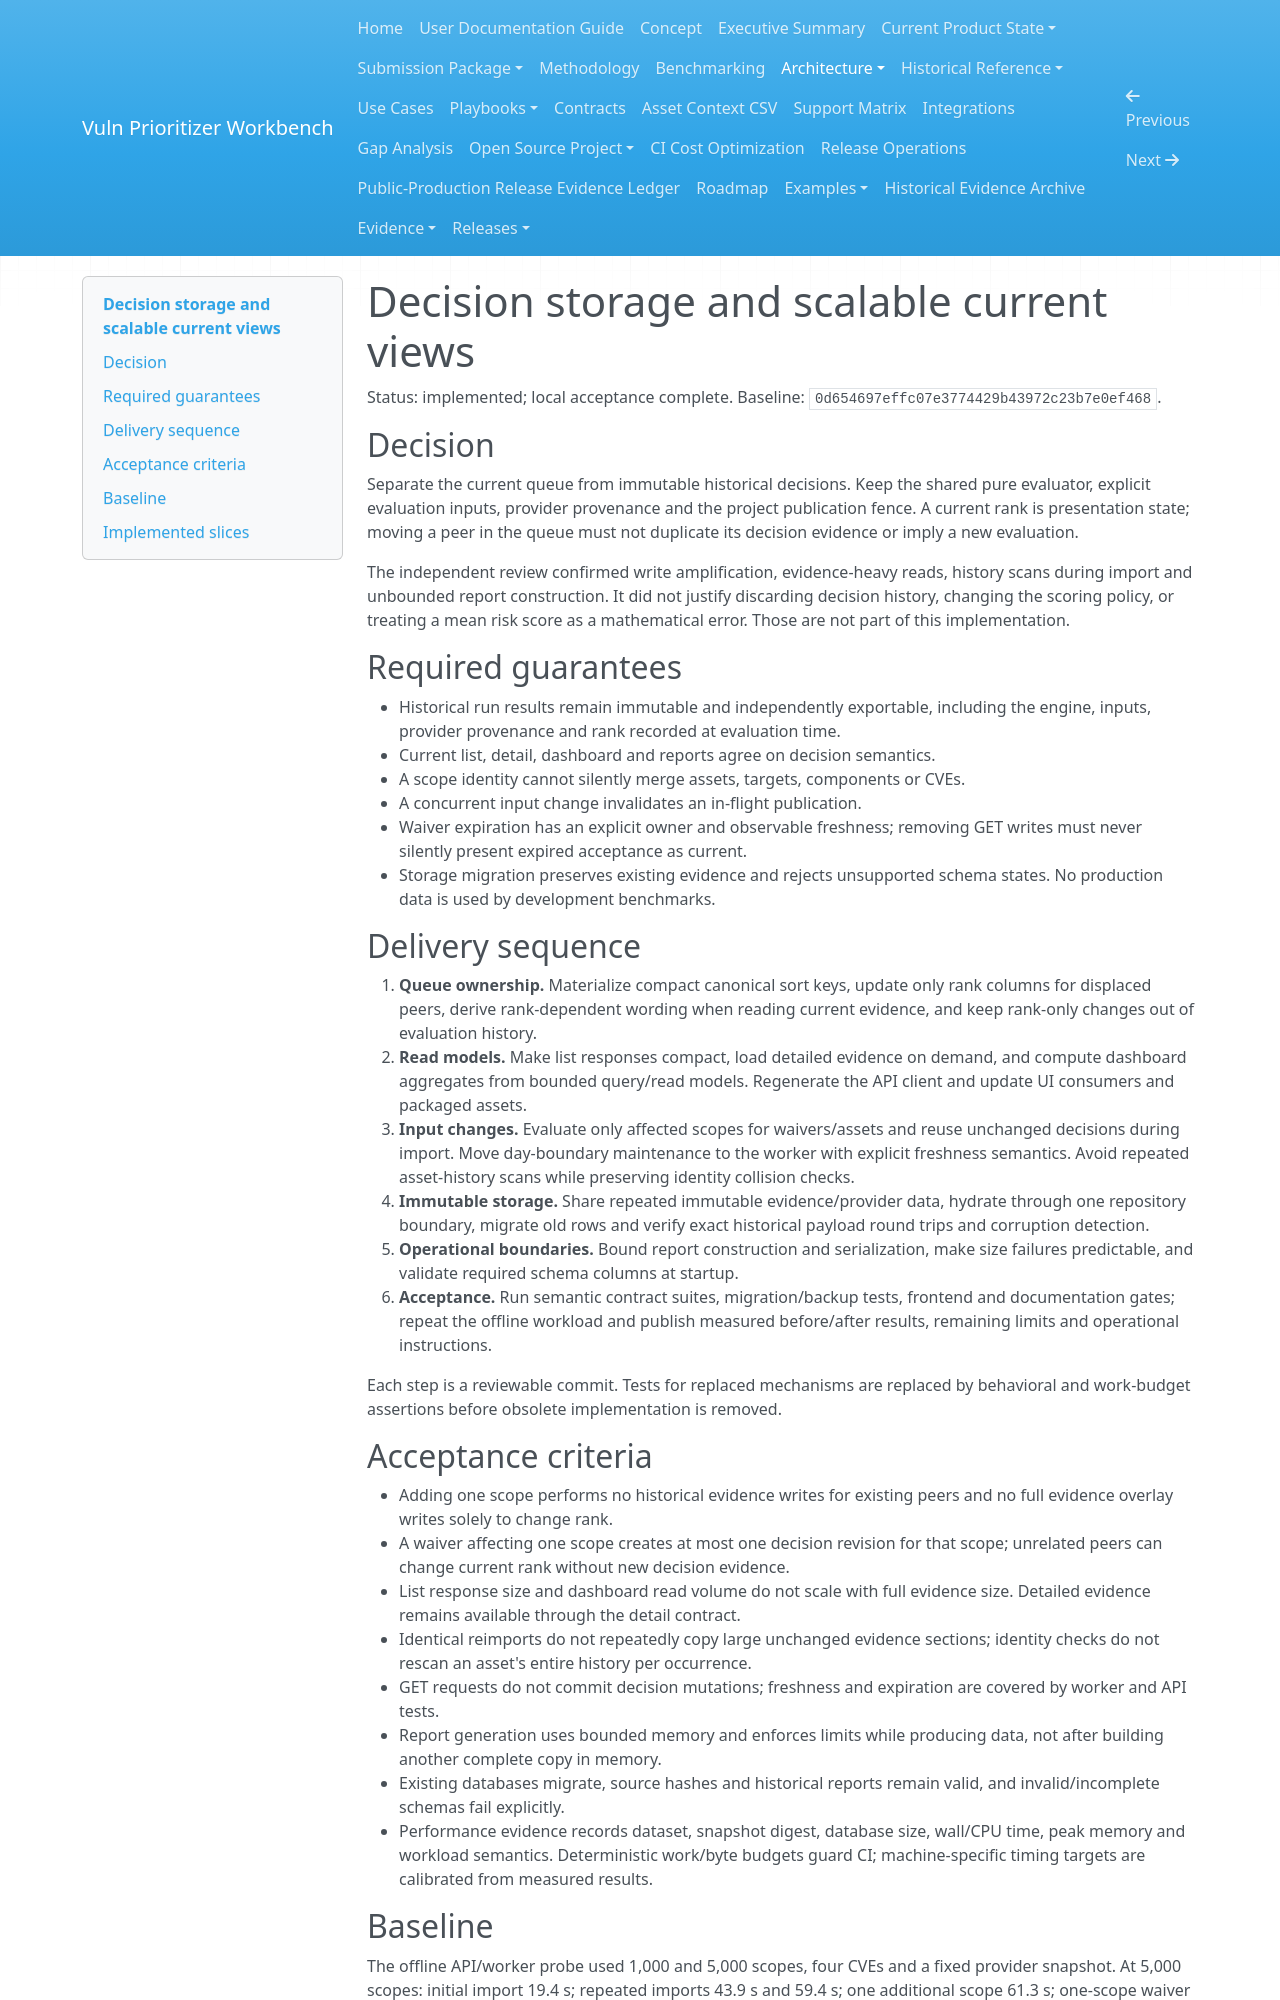

repository: Noetheon/vuln-prioritizer-workbench · page: architecture/decision-storage-plan/index.html · generator: mkdocs

# Decision storage and scalable current views

Status: implemented; local acceptance complete. Baseline: `0d654697effc07e3774429b43972c23b7e0ef468`.

## Decision

Separate the current queue from immutable historical decisions. Keep the shared
pure evaluator, explicit evaluation inputs, provider provenance and the project
publication fence. A current rank is presentation state; moving a peer in the
queue must not duplicate its decision evidence or imply a new evaluation.

The independent review confirmed write amplification, evidence-heavy reads,
history scans during import and unbounded report construction. It did not justify
discarding decision history, changing the scoring policy, or treating a mean risk
score as a mathematical error. Those are not part of this implementation.

## Required guarantees

- Historical run results remain immutable and independently exportable, including
  the engine, inputs, provider provenance and rank recorded at evaluation time.
- Current list, detail, dashboard and reports agree on decision semantics.
- A scope identity cannot silently merge assets, targets, components or CVEs.
- A concurrent input change invalidates an in-flight publication.
- Waiver expiration has an explicit owner and observable freshness; removing GET
  writes must never silently present expired acceptance as current.
- Storage migration preserves existing evidence and rejects unsupported schema
  states. No production data is used by development benchmarks.

## Delivery sequence

1. **Queue ownership.** Materialize compact canonical sort keys, update only rank
   columns for displaced peers, derive rank-dependent wording when reading current
   evidence, and keep rank-only changes out of evaluation history.
2. **Read models.** Make list responses compact, load detailed evidence on demand,
   and compute dashboard aggregates from bounded query/read models. Regenerate the
   API client and update UI consumers and packaged assets.
3. **Input changes.** Evaluate only affected scopes for waivers/assets and reuse
   unchanged decisions during import. Move day-boundary maintenance to the worker
   with explicit freshness semantics. Avoid repeated asset-history scans while
   preserving identity collision checks.
4. **Immutable storage.** Share repeated immutable evidence/provider data, hydrate
   through one repository boundary, migrate old rows and verify exact historical
   payload round trips and corruption detection.
5. **Operational boundaries.** Bound report construction and serialization, make
   size failures predictable, and validate required schema columns at startup.
6. **Acceptance.** Run semantic contract suites, migration/backup tests, frontend
   and documentation gates; repeat the offline workload and publish measured
   before/after results, remaining limits and operational instructions.

Each step is a reviewable commit. Tests for replaced mechanisms are replaced by
behavioral and work-budget assertions before obsolete implementation is removed.

## Acceptance criteria

- Adding one scope performs no historical evidence writes for existing peers and
  no full evidence overlay writes solely to change rank.
- A waiver affecting one scope creates at most one decision revision for that
  scope; unrelated peers can change current rank without new decision evidence.
- List response size and dashboard read volume do not scale with full evidence
  size. Detailed evidence remains available through the detail contract.
- Identical reimports do not repeatedly copy large unchanged evidence sections;
  identity checks do not rescan an asset's entire history per occurrence.
- GET requests do not commit decision mutations; freshness and expiration are
  covered by worker and API tests.
- Report generation uses bounded memory and enforces limits while producing data,
  not after building another complete copy in memory.
- Existing databases migrate, source hashes and historical reports remain valid,
  and invalid/incomplete schemas fail explicitly.
- Performance evidence records dataset, snapshot digest, database size, wall/CPU
  time, peak memory and workload semantics. Deterministic work/byte budgets guard
  CI; machine-specific timing targets are calibrated from measured results.

## Baseline

The offline API/worker probe used 1,000 and 5,000 scopes, four CVEs and a fixed
provider snapshot. At 5,000 scopes: initial import 19.4 s; repeated imports 43.9 s
and 59.4 s; one additional scope 61.3 s; one-scope waiver 133.3 s; dashboard
18.0–29.0 s. A repeated import added about 223 MiB. A 100-row list was about
4.6 MB. The additional scope rewrote all existing projections; the one-scope
waiver created 5,000 evidence revisions. Timings are observations on a busy
16-GiB laptop, not portable CI thresholds.

The full baseline and reproducible probes are retained in the task artifact
`vpw-independent-review`. This plan will be completed with repository-owned
verification and measured results as implementation proceeds.
